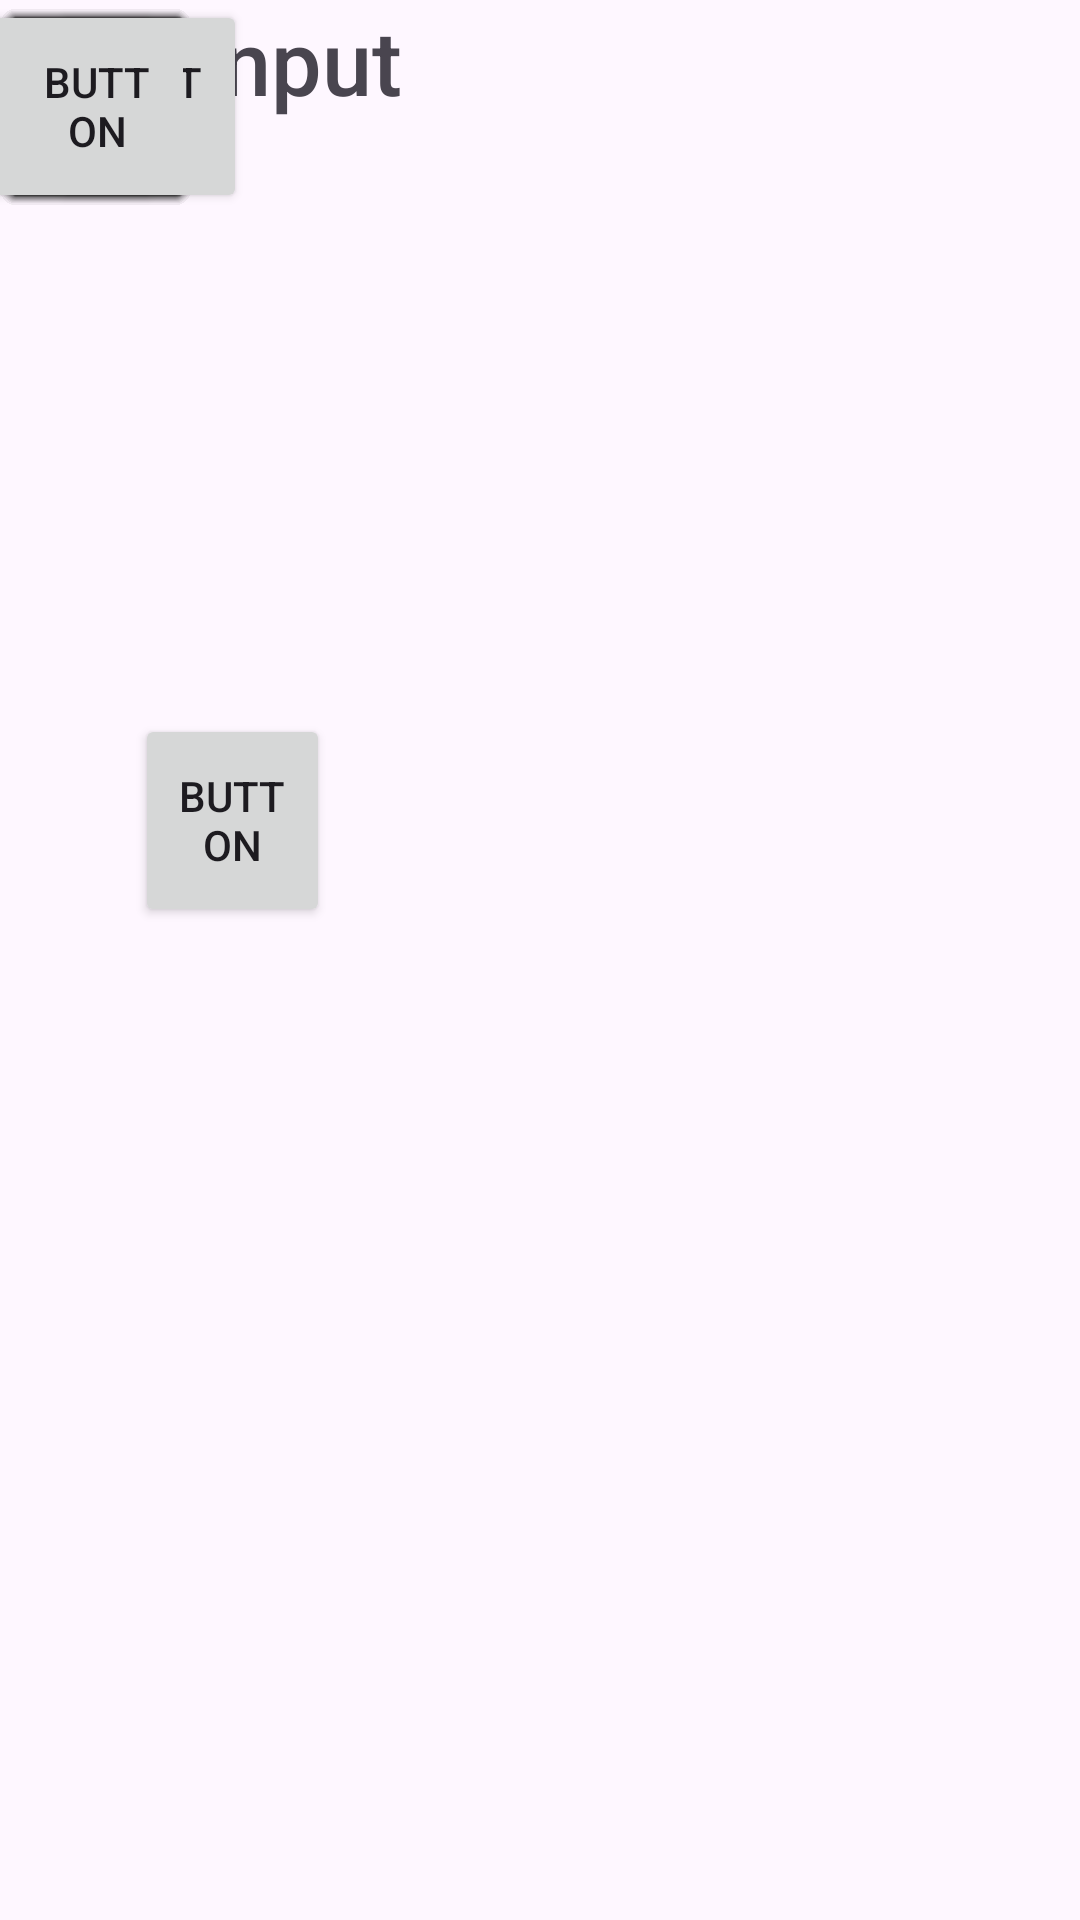

Android layout source for this screen:
<!-- AndroidManifest.xml: application theme Theme.CalculatorAppThota -->
<!-- res/layout/activity_calc.xml -->
<?xml version="1.0" encoding="utf-8"?>
<androidx.constraintlayout.widget.ConstraintLayout xmlns:android="http://schemas.android.com/apk/res/android"
    xmlns:app="http://schemas.android.com/apk/res-auto"
    xmlns:tools="http://schemas.android.com/tools"
    android:id="@+id/num3"
    android:layout_width="match_parent"
    android:layout_height="match_parent"
    tools:context=".calcActivity">

    <Button
        android:id="@+id/addButton"
        android:layout_width="65dp"
        android:layout_height="71dp"
        android:text="Button"
        tools:layout_editor_absoluteX="313dp"
        tools:layout_editor_absoluteY="522dp" />

    <Button
        android:id="@+id/divideButton"
        android:layout_width="65dp"
        android:layout_height="71dp"
        android:text="Button"
        tools:layout_editor_absoluteX="313dp"
        tools:layout_editor_absoluteY="277dp" />

    <Button
        android:id="@+id/multiplyButton"
        android:layout_width="65dp"
        android:layout_height="71dp"
        android:text="Button"
        tools:layout_editor_absoluteX="313dp"
        tools:layout_editor_absoluteY="441dp" />

    <Button
        android:id="@+id/subtractButton"
        android:layout_width="65dp"
        android:layout_height="71dp"
        android:text="Button"
        tools:layout_editor_absoluteX="313dp"
        tools:layout_editor_absoluteY="358dp" />

    <TextView
        android:id="@+id/answerTextView"
        android:layout_width="wrap_content"
        android:layout_height="wrap_content"
        android:fontFamily="sans-serif-medium"
        android:text="user input"
        android:textSize="30dp"
        tools:layout_editor_absoluteX="244dp"
        tools:layout_editor_absoluteY="204dp" />

    <Button
        android:id="@+id/equalButton"
        android:layout_width="65dp"
        android:layout_height="71dp"
        android:text="Button"
        tools:layout_editor_absoluteX="203dp"
        tools:layout_editor_absoluteY="521dp" />

    <Button
        android:id="@+id/num9"
        android:layout_width="65dp"
        android:layout_height="71dp"
        android:layout_marginEnd="4dp"
        android:text="Button"
        app:layout_constraintEnd_toStartOf="@+id/divideButton"
        app:layout_constraintHorizontal_bias="0.674"
        app:layout_constraintStart_toEndOf="@+id/num7"
        tools:layout_editor_absoluteY="276dp" />

    <Button
        android:id="@+id/num0"
        android:layout_width="65dp"
        android:layout_height="71dp"
        android:text="Button"
        tools:layout_editor_absoluteX="53dp"
        tools:layout_editor_absoluteY="521dp" />

    <Button
        android:id="@+id/num1"
        android:layout_width="65dp"
        android:layout_height="71dp"
        android:text="Button"
        tools:layout_editor_absoluteX="53dp"
        tools:layout_editor_absoluteY="436dp" />

    <Button
        android:id="@+id/num8"
        android:layout_width="65dp"
        android:layout_height="71dp"
        android:text="Button"
        app:layout_constraintEnd_toStartOf="@+id/num9"
        app:layout_constraintStart_toEndOf="@+id/num7"
        tools:layout_editor_absoluteY="276dp" />

    <Button
        android:id="@+id/num2"
        android:layout_width="65dp"
        android:layout_height="71dp"
        android:text="Button"
        tools:layout_editor_absoluteX="129dp"
        tools:layout_editor_absoluteY="436dp" />

    <Button
        android:id="@+id/numm3"
        android:layout_width="65dp"
        android:layout_height="71dp"
        android:text="Button"
        tools:layout_editor_absoluteX="203dp"
        tools:layout_editor_absoluteY="436dp" />

    <Button
        android:id="@+id/num7"
        android:layout_width="65dp"
        android:layout_height="71dp"
        android:text="Button"
        app:layout_constraintBottom_toBottomOf="parent"
        app:layout_constraintEnd_toEndOf="parent"
        app:layout_constraintHorizontal_bias="0.153"
        app:layout_constraintStart_toStartOf="parent"
        app:layout_constraintTop_toTopOf="parent"
        app:layout_constraintVertical_bias="0.418" />

    <Button
        android:id="@+id/num4"
        android:layout_width="65dp"
        android:layout_height="71dp"
        android:text="Button"
        tools:layout_editor_absoluteX="53dp"
        tools:layout_editor_absoluteY="353dp" />

    <Button
        android:id="@+id/decimalbutton"
        android:layout_width="65dp"
        android:layout_height="71dp"
        android:text="Button"
        tools:layout_editor_absoluteX="129dp"
        tools:layout_editor_absoluteY="521dp" />

    <Button
        android:id="@+id/num6"
        android:layout_width="65dp"
        android:layout_height="71dp"
        android:text="Button"
        tools:layout_editor_absoluteX="203dp"
        tools:layout_editor_absoluteY="353dp" />

    <Button
        android:id="@+id/numm5"
        android:layout_width="65dp"
        android:layout_height="71dp"
        android:text="Button"
        tools:layout_editor_absoluteX="129dp"
        tools:layout_editor_absoluteY="353dp" />

</androidx.constraintlayout.widget.ConstraintLayout>
<!-- resources referenced by this layout -->
<resources>
  <style name="Theme.CalculatorAppThota" parent="Base.Theme.CalculatorAppThota" />
  <style name="Base.Theme.CalculatorAppThota" parent="Theme.Material3.DayNight.NoActionBar">
          
          
      </style>
</resources>
